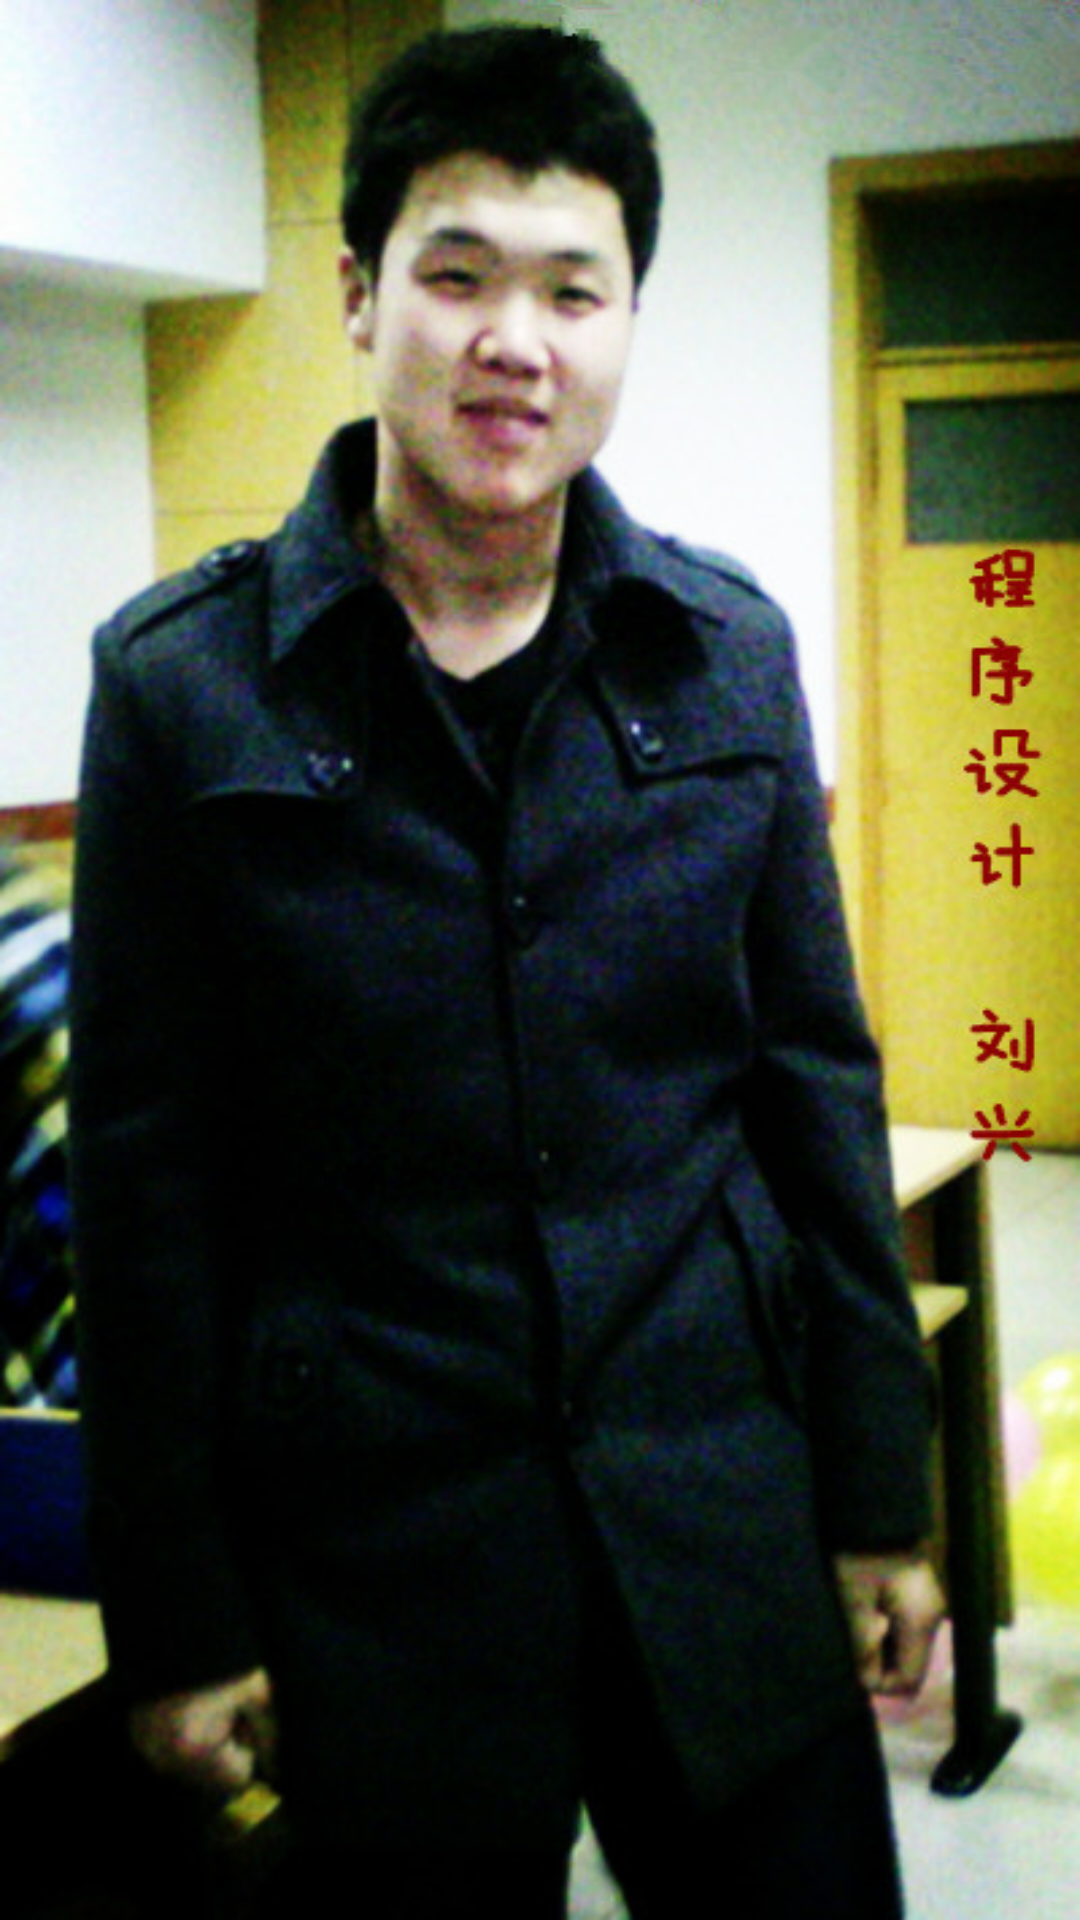

Write the Android layout XML for this screen, with the resource values it uses.
<!-- AndroidManifest.xml: fallback theme Theme.MaterialComponents.DayNight.NoActionBar -->
<!-- res/layout/activity_about_liu.xml -->
<?xml version="1.0" encoding="utf-8"?>
<RelativeLayout xmlns:android="http://schemas.android.com/apk/res/android"
    android:layout_width="fill_parent"
    android:layout_height="fill_parent"
    android:background="@drawable/liu1" >

</RelativeLayout >
<!-- resources referenced by this layout -->
<resources>
  <!-- drawable liu1: jpg bitmap (drawable, 94844 bytes) -->
</resources>
